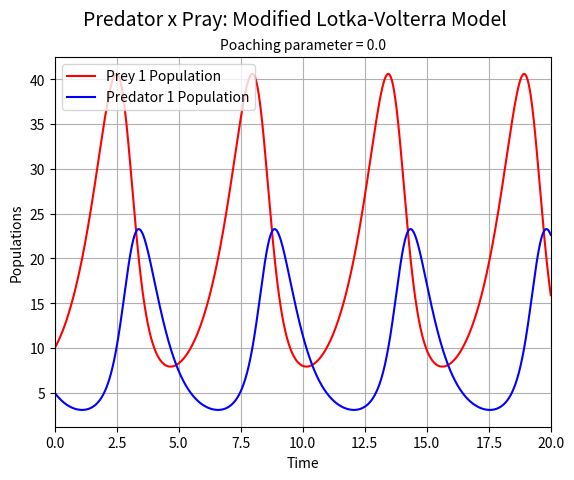
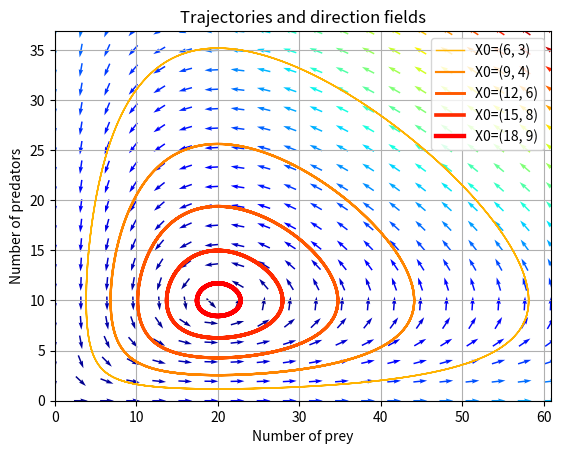

Source code (Python) for these figures, in order:
# function to solve a system of differential equations

import numpy as np
import matplotlib.pyplot as plt
from scipy.integrate import odeint

"""
Code to solve a system of differential equations
Taken from: https://scipy-cookbook.readthedocs.io/items/LoktaVolterraTutorial.html

The Lotka-Volterra equations are a pair of first-order, non-linear, differential equations
often used to describe the dynamics of biological systems in which two species interact,
one a predator and the other its prey. The two species are called x and y.
The equations are:

dx/dt = a*x - b*x*y
dy/dt = -c*y + d*b*x*y

where:
a = growth rate of prey when there is no predator
b = death rate of prey due to predation
c = death rate of predator when there is no prey
d = growth rate of predator when there is prey

I have expanded these to include a poaching parameter p
dx/dt = (a - p)*x - b*x*y
dy/dt = -c*y + d*b*x*y

where:
p = poaching rate of outside humans
"""

# Definition of parameters
a = 1.0
b = 0.1
c = 1.5
d = 0.75
p = 0.0

X_f0 = np.array([     0. ,  0.])
X_f1 = np.array([ c/(d*b), a/b])

def dX_dt(X, t=0):
    #Return the growth rate of fox and rabbit populations
    return [ (a - p)*X[0] -   b*X[0]*X[1] ,
            -c*X[1] + d*b*X[0]*X[1] ]



# Define the initial conditions
X0 = [10, 5]

# Define the time range
t = np.linspace(0, 20, 20000)

# Solve the differential equations
X, infodict = odeint(dX_dt, X0, t, full_output=True)

prey, predator = X.T

f1 = plt.figure()
plt.plot(t, prey, 'r-', label='Prey 1 Population')
plt.plot(t, predator  , 'b-', label='Predator 1 Population')
plt.grid()
plt.xlim(0, 20)
plt.legend(loc='best')
plt.xlabel('Time')
plt.ylabel('Populations')
plt.suptitle('Predator x Pray: Modified Lotka-Volterra Model', fontsize=14)
plt.title("Poaching parameter = {}".format(p), fontsize=10)
f1.savefig('predator_pray.png')


"""
Now we will plot the trajectories of the system in the (x, y) plane.
We will use the function odeint to solve the system of differential equations.
We will use the function quiver to plot the direction field.
"""

values  = np.linspace(0.3, 0.9, 5)                          # position of X0 between X_f0 and X_f1
vcolors = plt.cm.autumn_r(np.linspace(0.3, 1., len(values)))  # colors for each trajectory

f2 = plt.figure()

# plot trajectories
for v, col in zip(values, vcolors):
    X0 = v * X_f1                     # starting point
    X = odeint( dX_dt, X0, t)         # we don't need infodict here
    plt.plot( X[:,0], X[:,1], lw=3.5*v, color=col, label='X0=(%.f, %.f)' % ( X0[0], X0[1]) )

# define a grid and compute direction at each point
ymax = plt.ylim(ymin=0)[1]                        # get axis limits
xmax = plt.xlim(xmin=0)[1]
nb_points = 20

x = np.linspace(0, xmax, nb_points)
y = np.linspace(0, ymax, nb_points)

X1 , Y1  = np.meshgrid(x, y)                       # create a grid
DX1, DY1 = dX_dt([X1, Y1])                      # compute growth rate on the gridt
M = (np.hypot(DX1, DY1))                           # Norm of the growth rate 
M[ M == 0] = 1.                                 # Avoid zero division errors 
DX1 /= M                                        # Normalize each arrows
DY1 /= M

# Drow direction fields, using matplotlib 's quiver function

plt.title('Trajectories and direction fields')
Q = plt.quiver(X1, Y1, DX1, DY1, M, pivot='mid', cmap=plt.cm.jet)
plt.xlabel('Number of prey')
plt.ylabel('Number of predators')
plt.legend()
plt.grid()
plt.xlim(0, xmax)
plt.ylim(0, ymax)
plt.show()